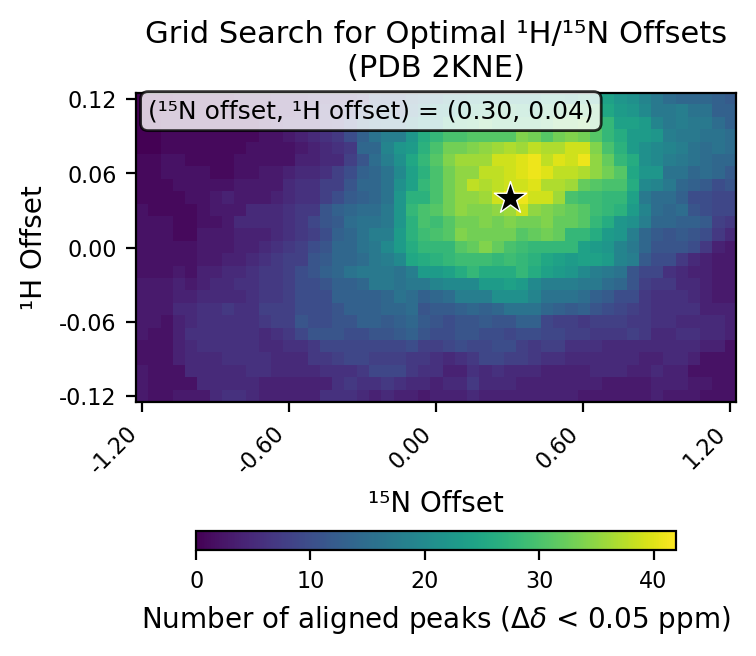

Source data for this figure (header and first rows):
# h_min, -0.12
# h_max, 0.12
# h_step, 0.01
# n_min, -1.2
# n_max, 1.2
# n_step, 0.05
# cutoff, 0.05
h_values, -0.12, -0.11, -0.1, -0.09, -0.08, -0.07, -0.06, -0.05, -0.04, -0.03, -0.02, -0.01, 0.0, 0.01, 0.02, 0.03, 0.04, 0.05, 0.06, 0.07, 0.08, 0.09, 0.1
n_values, -1.2, -1.15, -1.1, -1.05, -1.0, -0.95, -0.9, -0.85, -0.8, -0.75, -0.7, -0.65, -0.6, -0.55, -0.5, -0.45, -0.4, -0.35, -0.3, -0.25, -0.2, -0.15, -0.1
-0.12, 3, 2, 2, 3, 3, 3, 5, 6, 6, 5, 4, 4, 4, 4, 4, 6, 6, 6, 5, 4, 5, 4, 4
-0.11, 3, 2, 2, 2, 2, 5, 5, 5, 5, 5, 4, 4, 4, 4, 4, 4, 6, 7, 6, 6, 7, 6, 5
-0.1, 3, 2, 2, 2, 5, 5, 5, 5, 5, 6, 6, 5, 5, 5, 5, 6, 6, 6, 7, 9, 9, 9, 7
-0.09, 2, 2, 2, 4, 5, 5, 5, 6, 6, 6, 6, 5, 5, 5, 7, 7, 8, 9, 9, 8, 8, 8, 7
-0.08, 2, 2, 2, 4, 5, 6, 6, 6, 6, 6, 5, 5, 6, 6, 7, 9, 9, 9, 9, 9, 9, 9, 10
-0.07, 3, 2, 2, 4, 6, 6, 6, 6, 6, 6, 5, 6, 7, 9, 11, 11, 11, 10, 10, 11, 11, 12, 13
-0.06, 3, 3, 2, 4, 5, 6, 6, 6, 6, 6, 7, 8, 8, 11, 10, 10, 11, 11, 13, 13, 12, 13, 14
-0.05, 3, 3, 3, 5, 5, 6, 6, 7, 6, 6, 8, 8, 8, 10, 10, 10, 11, 13, 13, 13, 14, 14, 15
-0.04, 3, 3, 3, 4, 4, 5, 5, 5, 5, 6, 7, 7, 8, 10, 10, 10, 13, 13, 13, 13, 14, 16, 15
-0.03, 3, 3, 3, 4, 3, 4, 5, 5, 6, 6, 7, 7, 8, 10, 10, 11, 13, 13, 14, 17, 17, 16, 17
-0.02, 2, 2, 2, 3, 2, 4, 4, 5, 5, 6, 7, 7, 8, 10, 11, 13, 14, 16, 17, 17, 17, 16, 18
-0.01, 2, 2, 2, 2, 2, 3, 3, 4, 4, 5, 6, 7, 8, 8, 11, 12, 14, 14, 15, 17, 18, 20, 25
0.0, 2, 2, 2, 2, 2, 3, 3, 3, 4, 4, 5, 6, 7, 8, 10, 11, 14, 14, 16, 17, 20, 23, 26
0.01, 2, 2, 2, 1, 1, 3, 3, 3, 4, 4, 4, 5, 6, 7, 8, 10, 13, 14, 16, 18, 18, 23, 27
0.02, 2, 2, 2, 1, 1, 2, 2, 3, 5, 5, 5, 5, 6, 7, 9, 11, 12, 15, 16, 16, 17, 22, 27
0.03, 2, 1, 1, 1, 1, 2, 3, 3, 3, 5, 5, 5, 6, 7, 7, 11, 13, 14, 15, 15, 17, 22, 28
0.04, 1, 1, 1, 1, 2, 2, 3, 4, 3, 3, 3, 4, 5, 6, 6, 8, 10, 12, 13, 14, 16, 22, 27
0.05, 1, 1, 1, 2, 2, 2, 2, 2, 3, 3, 3, 3, 5, 6, 6, 8, 8, 11, 14, 14, 16, 21, 24
0.06, 1, 1, 2, 2, 2, 2, 1, 1, 2, 2, 3, 3, 4, 5, 5, 6, 8, 10, 13, 14, 16, 20, 24
0.07, 1, 1, 2, 2, 1, 1, 1, 1, 2, 2, 2, 2, 2, 4, 4, 5, 5, 8, 11, 15, 18, 21, 25
0.08, 0, 0, 1, 1, 1, 1, 1, 1, 1, 2, 2, 2, 2, 3, 4, 5, 6, 7, 14, 14, 19, 22, 23
0.09, 0, 0, 1, 1, 1, 1, 1, 1, 1, 1, 2, 2, 3, 4, 5, 6, 7, 10, 13, 16, 18, 18, 22
0.1, 0, 0, 1, 1, 1, 1, 1, 1, 1, 1, 2, 3, 4, 4, 4, 6, 7, 10, 13, 15, 16, 16, 19
0.11, 0, 0, 1, 1, 1, 1, 1, 1, 1, 2, 2, 3, 3, 4, 4, 6, 6, 8, 11, 13, 14, 12, 16
0.12, 0, 0, 0, 1, 1, 1, 1, 1, 2, 2, 2, 3, 3, 3, 4, 5, 5, 5, 7, 12, 11, 11, 14
best_n_offset, 0.3
best_h_offset, 0.04
best_count, 42
